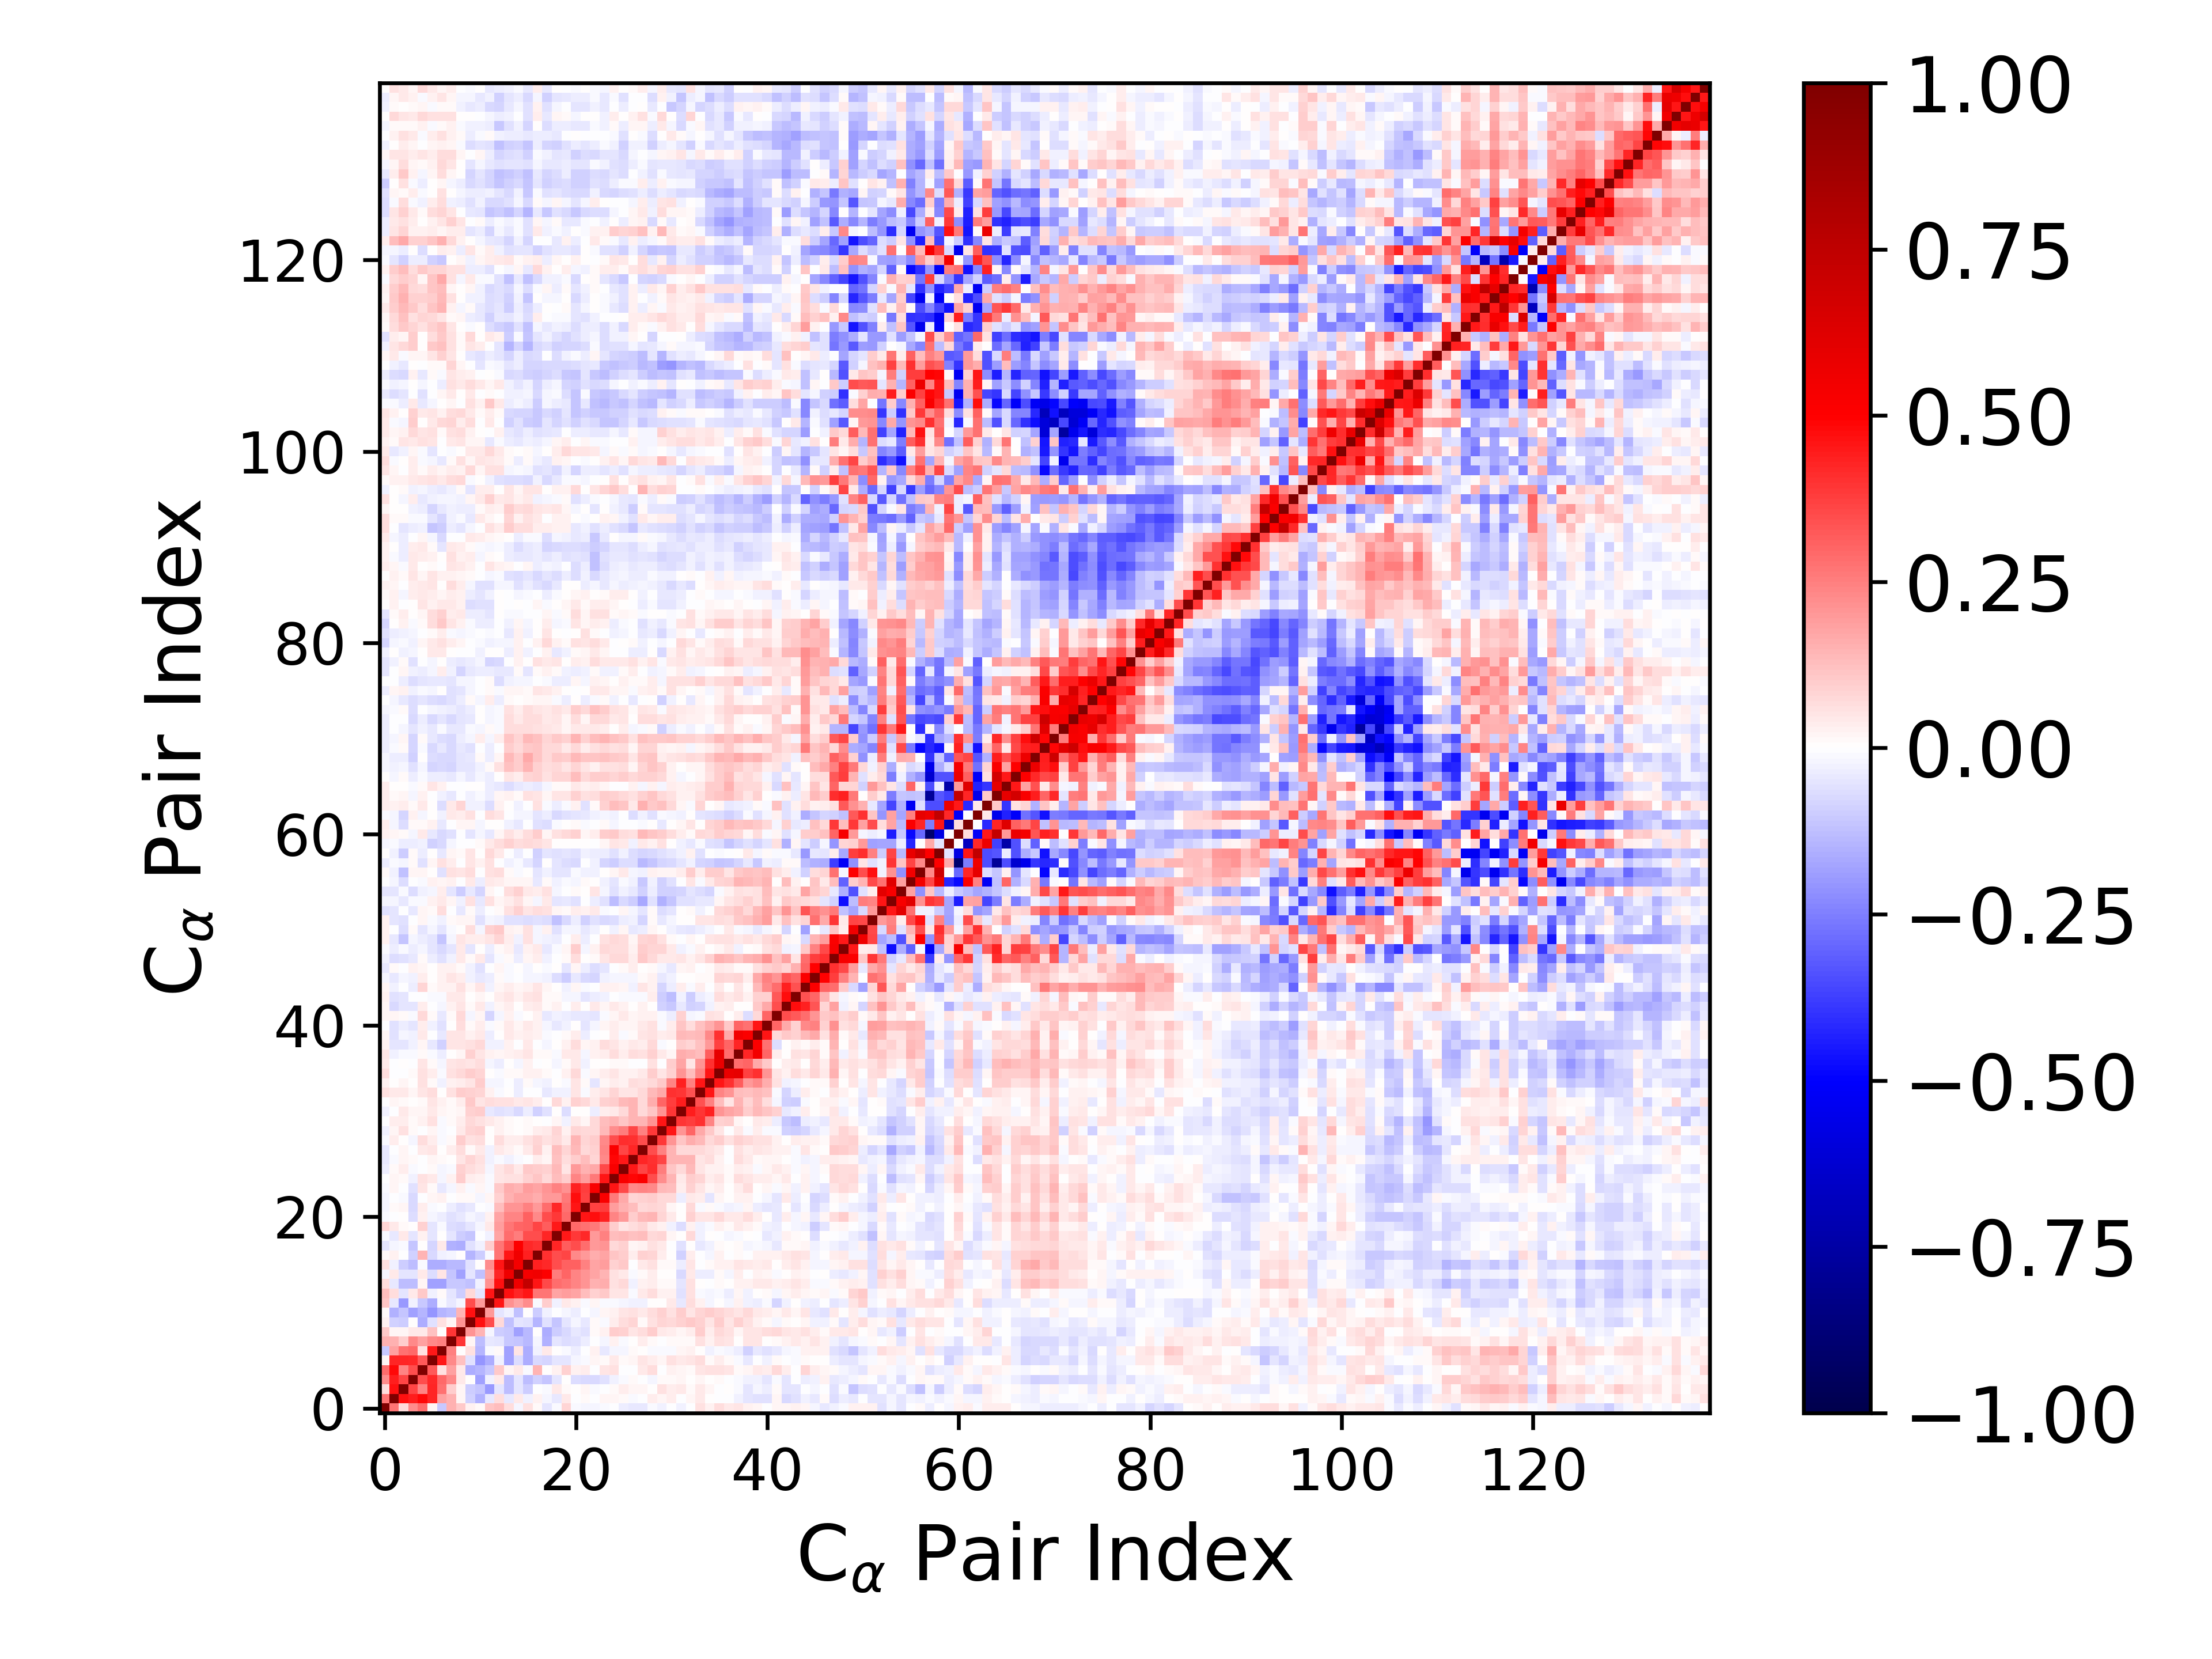

The table this chart was drawn from, first rows:
1.000000000000000000e+00, 2.708076700330218634e-01, 6.662631347464798015e-02, 2.197482554832021207e-01, 2.816947054912175563e-01, 2.149274020175400562e-02, -1.084175645659261333e-01, 1.494498454483492722e-01, 1.019337458784115857e-01, 2.825550597200371730e-02, 8.510220280741265936e-03, 1.118632376447284416e-01, 1.272250116143489040e-01, 6.390715337234079141e-02, -1.574671157118572376e-02, 5.723453475195598023e-02, 1.118771897421010596e-02, -5.286107905608781327e-02, -1.029108761096315591e-02, 8.449253193656948435e-02, -1.378630072423488173e-02, -1.619279768820448828e-02, -2.102400772750132041e-02, -1.546899602046871054e-02
2.708076700330218634e-01, 1.000000000000000000e+00, 4.624189632738158195e-01, 4.448497736648972523e-01, 4.769905462384076422e-01, 4.265290379984055247e-01, 1.802157995933469092e-01, 1.528682205717322995e-01, 2.212545214761605164e-02, -8.696664877566066820e-02, -1.515673693679345790e-01, -4.528860250088892481e-02, 6.838890106940077873e-02, -3.973968945759037696e-02, 3.963908528344010224e-02, -2.621299974269612060e-02, 2.371114071374380572e-02, -1.565737890182039918e-02, -4.356743424616572186e-02, 4.476841301220865765e-02, -6.763406222639455935e-03, 9.131704750146844851e-03, -3.784212751696300163e-03, 2.225247034032433804e-02
6.662631347464798015e-02, 4.624189632738158195e-01, 1.000000000000000000e+00, 3.616391121404751718e-01, 2.347372087834513898e-01, 4.286069352914642638e-01, 2.768411412663642768e-01, 9.690526166786488094e-02, 1.982521533033039865e-02, -9.467028341444973238e-02, -1.130085208125549689e-01, -2.031147835906899624e-01, -5.446153594709309681e-02, -1.271913947986640925e-01, -5.044667363319456366e-02, -1.005338362787779327e-01, -7.025866786121969139e-03, -8.254578597892197819e-03, 4.165383254620940584e-02, 1.408185883747167105e-02, 9.265006801921626001e-04, 2.320624186213194121e-02, -1.191811769553192783e-02, -1.300988408818753474e-03
2.197482554832021207e-01, 4.448497736648972523e-01, 3.616391121404751718e-01, 1.000000000000000000e+00, 3.440543516925296808e-01, 4.143551181528795091e-01, 2.899692759317203383e-01, 2.293072929153798789e-01, 3.937056779675739832e-02, 1.238208522472263994e-03, -1.826389538111053701e-01, -2.475464196766807498e-02, 4.645456354189438780e-02, -1.294464095215769328e-01, -4.985060135848106561e-02, -1.283122514851049445e-01, -8.830220729729577889e-02, -1.134604401059985668e-01, -4.882355472716270323e-02, 2.842969119133928295e-03, -6.882047653938527798e-02, -7.178910259512946701e-02, -7.323307577966695070e-02, -5.818440417680205423e-02
2.816947054912175563e-01, 4.769905462384076422e-01, 2.347372087834513898e-01, 3.440543516925296808e-01, 1.000000000000000000e+00, 3.221577093973289618e-01, 5.912957328050036376e-02, 1.821077865392276285e-01, 3.967872572283021038e-02, -1.584849404175618925e-01, -1.440747596978203260e-01, -1.026627428905270839e-01, 1.066836440640322597e-01, 1.758385637643839275e-02, 4.601059762480153026e-02, -1.164858107844557282e-02, 1.424866265853635405e-01, 5.820351616343238249e-03, 3.109259348258444980e-02, 8.775934774239586844e-02, 2.859830036582697646e-02, 3.880212937474315088e-02, -4.150670556692571782e-03, 5.360500482432312835e-02
2.149274020175400562e-02, 4.265290379984055247e-01, 4.286069352914642638e-01, 4.143551181528795091e-01, 3.221577093973289618e-01, 1.000000000000000000e+00, 4.522933018147046180e-01, 2.338914131836903332e-01, 1.228880184031132389e-01, -6.088531520969701905e-02, -2.069014790336718146e-01, -1.599257016563743194e-01, -2.505463370271028209e-02, -1.814062633949025116e-01, -6.534961960896937261e-02, -1.618922848227739575e-01, -7.162864297068319286e-02, -8.150481107214682663e-02, -5.046324004354899029e-02, -4.822363116917414982e-02, -1.579831166964780487e-02, -9.487377138978866573e-03, 1.715163299494349217e-02, 8.937993409757660074e-03
-1.084175645659261333e-01, 1.802157995933469092e-01, 2.768411412663642768e-01, 2.899692759317203383e-01, 5.912957328050036376e-02, 4.522933018147046180e-01, 1.000000000000000000e+00, 2.428308000674895550e-01, 7.796247118271290404e-03, 5.705257258852686891e-02, -1.448030986990420099e-01, -1.242788162481872800e-02, 8.667617929539397567e-03, -1.833568568854325731e-01, 5.367175932166357716e-02, -1.566457860863354756e-01, -2.898991393377904971e-02, 4.501223234803373302e-02, 1.418263664237462245e-03, -8.807802404617601569e-03, -3.392532815388970419e-02, -7.241656124051518151e-03, 2.693971094849176295e-02, -4.004497101866504039e-02
1.494498454483492722e-01, 1.528682205717322995e-01, 9.690526166786488094e-02, 2.293072929153798789e-01, 1.821077865392276285e-01, 2.338914131836903332e-01, 2.428308000674895550e-01, 1.000000000000000000e+00, 3.957494687648717147e-01, 2.297015429055695654e-02, -1.282788317873118922e-01, -4.453953312396517761e-02, -5.080924800080365705e-02, -1.071320812458990135e-01, -1.094962250641678542e-01, -1.365821824289812636e-01, -1.749641458198435487e-02, -1.545896595073170676e-01, -4.902410284587987999e-02, -6.471450013412177737e-02, -5.596374115870376975e-02, -3.641783471705360015e-02, -6.258555760006797794e-03, -2.305269198705247810e-02
1.019337458784115857e-01, 2.212545214761605164e-02, 1.982521533033039865e-02, 3.937056779675739832e-02, 3.967872572283021038e-02, 1.228880184031132389e-01, 7.796247118271290404e-03, 3.957494687648717147e-01, 1.000000000000000000e+00, 2.057428169879221280e-01, 1.452060723873608572e-01, -1.841649269536537945e-02, -9.507486486290800398e-02, -1.029255428472811984e-01, -1.811192525048567203e-01, -1.334918346396439526e-01, 7.545750530599608895e-03, -1.631468320171303443e-01, -9.841839434198143555e-02, -7.656140139765471586e-02, -4.196877562156124675e-02, -5.758431914614103170e-02, 1.410666954831434582e-02, 2.690348322646341633e-02
2.825550597200371730e-02, -8.696664877566066820e-02, -9.467028341444973238e-02, 1.238208522472263994e-03, -1.584849404175618925e-01, -6.088531520969701905e-02, 5.705257258852686891e-02, 2.297015429055695654e-02, 2.057428169879221280e-01, 1.000000000000000000e+00, 4.620518368737760451e-01, 3.474102092950839271e-01, 7.396034985084036506e-02, -1.180286645815048080e-01, -5.088565928633950047e-02, -5.788975252213567069e-02, -1.434602894294054465e-01, -6.028126934767607387e-02, -1.104301877513220037e-01, -5.096244113836098655e-02, -2.111544687887051755e-02, -3.947460295937144092e-02, 9.903461768647767519e-03, -1.109417274370330317e-02
8.510220280741265936e-03, -1.515673693679345790e-01, -1.130085208125549689e-01, -1.826389538111053701e-01, -1.440747596978203260e-01, -2.069014790336718146e-01, -1.448030986990420099e-01, -1.282788317873118922e-01, 1.452060723873608572e-01, 4.620518368737760451e-01, 1.000000000000000000e+00, 1.994031124056363513e-01, -5.206634532910637408e-02, -2.917966044576764117e-02, -1.249913096220814646e-01, 2.116911198082859543e-03, -9.634876068747008637e-02, -2.826576479485011506e-02, -5.421950105171085416e-03, -2.104568783492156980e-02, -3.218290854076309715e-02, -3.163114557703780583e-03, -2.316344609579932406e-02, 1.919375841683333347e-02
1.118632376447284416e-01, -4.528860250088892481e-02, -2.031147835906899624e-01, -2.475464196766807498e-02, -1.026627428905270839e-01, -1.599257016563743194e-01, -1.242788162481872800e-02, -4.453953312396517761e-02, -1.841649269536537945e-02, 3.474102092950839271e-01, 1.994031124056363513e-01, 1.000000000000000000e+00, 4.544806050705396117e-01, 2.161993754011862223e-01, 1.785866388534140259e-01, 2.247808105685196733e-01, -7.981059549725225827e-03, 1.015077025140120881e-01, -2.621564381095886978e-02, 4.075435433856326034e-02, 2.876451722829356794e-02, -9.352279233445014855e-03, 1.786431571788302600e-02, -1.265078206469579317e-02
1.272250116143489040e-01, 6.838890106940077873e-02, -5.446153594709309681e-02, 4.645456354189438780e-02, 1.066836440640322597e-01, -2.505463370271028209e-02, 8.667617929539397567e-03, -5.080924800080365705e-02, -9.507486486290800398e-02, 7.396034985084036506e-02, -5.206634532910637408e-02, 4.544806050705396117e-01, 1.000000000000000000e+00, 4.672468182307488171e-01, 4.248996704074518016e-01, 4.588257168169638800e-01, 2.669696570447597228e-01, 2.699926974348422215e-01, 1.779524720152897976e-01, 1.888255767049153155e-01, 1.781938627377520901e-01, 1.257464400105957891e-01, 9.143955711385381990e-02, 1.092242519584211702e-01
6.390715337234079141e-02, -3.973968945759037696e-02, -1.271913947986640925e-01, -1.294464095215769328e-01, 1.758385637643839275e-02, -1.814062633949025116e-01, -1.833568568854325731e-01, -1.071320812458990135e-01, -1.029255428472811984e-01, -1.180286645815048080e-01, -2.917966044576764117e-02, 2.161993754011862223e-01, 4.672468182307488171e-01, 1.000000000000000000e+00, 5.550322546360236808e-01, 7.301378545530268216e-01, 4.585035699036971724e-01, 3.576605962239062797e-01, 2.884256724173048791e-01, 2.716144389136586068e-01, 2.405824038750667970e-01, 2.046466150669286888e-01, 1.550474876282617320e-01, 1.569977770839412756e-01
-1.574671157118572376e-02, 3.963908528344010224e-02, -5.044667363319456366e-02, -4.985060135848106561e-02, 4.601059762480153026e-02, -6.534961960896937261e-02, 5.367175932166357716e-02, -1.094962250641678542e-01, -1.811192525048567203e-01, -5.088565928633950047e-02, -1.249913096220814646e-01, 1.785866388534140259e-01, 4.248996704074518016e-01, 5.550322546360236808e-01, 1.000000000000000000e+00, 5.380841649957408546e-01, 5.521312503519200110e-01, 5.023220387213837013e-01, 2.548844703045856086e-01, 2.973988057710834076e-01, 2.381081772501740246e-01, 2.049793211896929757e-01, 1.765309960412219104e-01, 1.434602384454993773e-01
5.723453475195598023e-02, -2.621299974269612060e-02, -1.005338362787779327e-01, -1.283122514851049445e-01, -1.164858107844557282e-02, -1.618922848227739575e-01, -1.566457860863354756e-01, -1.365821824289812636e-01, -1.334918346396439526e-01, -5.788975252213567069e-02, 2.116911198082859543e-03, 2.247808105685196733e-01, 4.588257168169638800e-01, 7.301378545530268216e-01, 5.380841649957408546e-01, 1.000000000000000000e+00, 4.366123549165107365e-01, 4.177916972510292148e-01, 3.495281019056091787e-01, 3.067511786508808624e-01, 3.092798389098804224e-01, 2.491742972372456011e-01, 1.730825846203887242e-01, 1.939806318908050831e-01
1.118771897421010596e-02, 2.371114071374380572e-02, -7.025866786121969139e-03, -8.830220729729577889e-02, 1.424866265853635405e-01, -7.162864297068319286e-02, -2.898991393377904971e-02, -1.749641458198435487e-02, 7.545750530599608895e-03, -1.434602894294054465e-01, -9.634876068747008637e-02, -7.981059549725225827e-03, 2.669696570447597228e-01, 4.585035699036971724e-01, 5.521312503519200110e-01, 4.366123549165107365e-01, 1.000000000000000000e+00, 4.038329721622924695e-01, 3.481184212354751506e-01, 3.662114064764448451e-01, 2.277539640860627435e-01, 1.967938685755861727e-01, 1.636142656120822547e-01, 1.760184484064158117e-01
-5.286107905608781327e-02, -1.565737890182039918e-02, -8.254578597892197819e-03, -1.134604401059985668e-01, 5.820351616343238249e-03, -8.150481107214682663e-02, 4.501223234803373302e-02, -1.545896595073170676e-01, -1.631468320171303443e-01, -6.028126934767607387e-02, -2.826576479485011506e-02, 1.015077025140120881e-01, 2.699926974348422215e-01, 3.576605962239062797e-01, 5.023220387213837013e-01, 4.177916972510292148e-01, 4.038329721622924695e-01, 1.000000000000000000e+00, 4.222053638190632063e-01, 3.133398525077992214e-01, 3.493379512283643629e-01, 2.855604067159726589e-01, 2.024585716974160732e-01, 2.105394141993506552e-01
-1.029108761096315591e-02, -4.356743424616572186e-02, 4.165383254620940584e-02, -4.882355472716270323e-02, 3.109259348258444980e-02, -5.046324004354899029e-02, 1.418263664237462245e-03, -4.902410284587987999e-02, -9.841839434198143555e-02, -1.104301877513220037e-01, -5.421950105171085416e-03, -2.621564381095886978e-02, 1.779524720152897976e-01, 2.884256724173048791e-01, 2.548844703045856086e-01, 3.495281019056091787e-01, 3.481184212354751506e-01, 4.222053638190632063e-01, 1.000000000000000000e+00, 4.498489533006131413e-01, 3.836738606689041320e-01, 4.189835618008479479e-01, 1.973134746521710281e-01, 2.450108866808954344e-01
8.449253193656948435e-02, 4.476841301220865765e-02, 1.408185883747167105e-02, 2.842969119133928295e-03, 8.775934774239586844e-02, -4.822363116917414982e-02, -8.807802404617601569e-03, -6.471450013412177737e-02, -7.656140139765471586e-02, -5.096244113836098655e-02, -2.104568783492156980e-02, 4.075435433856326034e-02, 1.888255767049153155e-01, 2.716144389136586068e-01, 2.973988057710834076e-01, 3.067511786508808624e-01, 3.662114064764448451e-01, 3.133398525077992214e-01, 4.498489533006131413e-01, 1.000000000000000000e+00, 2.903211135925285458e-01, 2.735460834701691768e-01, 2.629341988433776534e-01, 2.162523801077709529e-01
-1.378630072423488173e-02, -6.763406222639455935e-03, 9.265006801921626001e-04, -6.882047653938527798e-02, 2.859830036582697646e-02, -1.579831166964780487e-02, -3.392532815388970419e-02, -5.596374115870376975e-02, -4.196877562156124675e-02, -2.111544687887051755e-02, -3.218290854076309715e-02, 2.876451722829356794e-02, 1.781938627377520901e-01, 2.405824038750667970e-01, 2.381081772501740246e-01, 3.092798389098804224e-01, 2.277539640860627435e-01, 3.493379512283643629e-01, 3.836738606689041320e-01, 2.903211135925285458e-01, 1.000000000000000000e+00, 4.592624064108683513e-01, 4.755714610795060415e-01, 4.329190602044726832e-01
-1.619279768820448828e-02, 9.131704750146844851e-03, 2.320624186213194121e-02, -7.178910259512946701e-02, 3.880212937474315088e-02, -9.487377138978866573e-03, -7.241656124051518151e-03, -3.641783471705360015e-02, -5.758431914614103170e-02, -3.947460295937144092e-02, -3.163114557703780583e-03, -9.352279233445014855e-03, 1.257464400105957891e-01, 2.046466150669286888e-01, 2.049793211896929757e-01, 2.491742972372456011e-01, 1.967938685755861727e-01, 2.855604067159726589e-01, 4.189835618008479479e-01, 2.735460834701691768e-01, 4.592624064108683513e-01, 1.000000000000000000e+00, 3.733951298295882792e-01, 3.808515431907846249e-01
-2.102400772750132041e-02, -3.784212751696300163e-03, -1.191811769553192783e-02, -7.323307577966695070e-02, -4.150670556692571782e-03, 1.715163299494349217e-02, 2.693971094849176295e-02, -6.258555760006797794e-03, 1.410666954831434582e-02, 9.903461768647767519e-03, -2.316344609579932406e-02, 1.786431571788302600e-02, 9.143955711385381990e-02, 1.550474876282617320e-01, 1.765309960412219104e-01, 1.730825846203887242e-01, 1.636142656120822547e-01, 2.024585716974160732e-01, 1.973134746521710281e-01, 2.629341988433776534e-01, 4.755714610795060415e-01, 3.733951298295882792e-01, 1.000000000000000000e+00, 5.232863643046072877e-01
-1.546899602046871054e-02, 2.225247034032433804e-02, -1.300988408818753474e-03, -5.818440417680205423e-02, 5.360500482432312835e-02, 8.937993409757660074e-03, -4.004497101866504039e-02, -2.305269198705247810e-02, 2.690348322646341633e-02, -1.109417274370330317e-02, 1.919375841683333347e-02, -1.265078206469579317e-02, 1.092242519584211702e-01, 1.569977770839412756e-01, 1.434602384454993773e-01, 1.939806318908050831e-01, 1.760184484064158117e-01, 2.105394141993506552e-01, 2.450108866808954344e-01, 2.162523801077709529e-01, 4.329190602044726832e-01, 3.808515431907846249e-01, 5.232863643046072877e-01, 1.000000000000000000e+00
-4.218135214717265262e-03, 2.265238396148961872e-02, 1.123046445224590989e-02, -2.371879416381231231e-02, 5.536707307647068671e-02, 4.389204402597378374e-02, -1.927103909005066507e-02, 2.826195623887281169e-02, 9.405517250414850705e-02, 3.524506917103215065e-02, 2.767178562844959527e-02, -8.735732747916865118e-03, 5.293709523086222862e-02, 5.787336791632483046e-02, 5.792567877263548465e-02, 9.186228822089420598e-02, 1.126251083016109322e-01, 7.358904357549050923e-02, 1.296770019841603228e-01, 9.643414815776218951e-02, 2.416054841347246296e-01, 1.934069578434609860e-01, 2.649392947028960665e-01, 4.557906777682115274e-01
-3.612423835306285275e-02, 1.349224862108255873e-02, 3.420190973288764896e-02, -1.322187345780307874e-02, -4.707461952818098425e-04, 8.965070484254374777e-03, -1.658076374996694802e-02, -1.412280069283739989e-02, 9.144419804319364742e-02, 6.543663813086333936e-02, 5.235662160499332529e-02, -1.610678207588564503e-02, 5.067533100758347953e-02, 7.294883841526175750e-02, 4.418562200870326112e-02, 1.028746184503630673e-01, 9.492962209597598233e-02, 8.792486684631201088e-02, 1.367521735970883834e-01, 4.801251012904717702e-02, 2.007052261762642953e-01, 1.491817689470072428e-01, 1.659576859444948371e-01, 3.523256709705867573e-01
-4.011272714024643332e-02, -1.537868432669848781e-02, 1.675573577928542862e-02, 1.078692649040278312e-02, -7.024302964009501195e-03, 1.908012765386027376e-02, 8.921698921062391763e-03, 3.845970702066063476e-03, 5.279651156206076335e-02, 8.026674499179797806e-02, 6.209398044255668575e-02, -2.516706154244048935e-02, -1.404266284133822394e-02, -2.551860518345362011e-02, -1.139321201405605645e-02, -5.953776903097859549e-03, 3.688365641042706811e-02, 2.069153245275400302e-02, 1.210115387845137197e-01, 6.333150639977222496e-02, 9.715956881457792071e-02, 1.252635139985505408e-01, 7.895383719619773755e-02, 2.305467613161315821e-01
-4.530366546258392940e-02, -1.631475150471436812e-03, 2.251092144333539588e-02, -5.464118920284539126e-03, 4.509248874379377658e-02, 5.090739159979661838e-02, 6.441920699492488522e-03, 3.706479838700395962e-02, 6.908713704029376124e-02, 1.282648483530476891e-02, 3.963989840356765132e-02, -2.961312700694304634e-02, 4.355510780998806536e-02, 2.956454811721989304e-02, 8.657200548701273965e-03, 4.669721733907117311e-02, 8.886254169062977881e-02, 2.973043908378558350e-02, 1.257094950061202199e-01, 7.855046903546188120e-02, 1.334584256635214516e-01, 7.263199895338799672e-02, 9.278191551014003391e-02, 2.417040023817083327e-01
-1.122117106330030797e-02, 3.233780338994130671e-02, 5.753263107646887711e-03, -1.917949791754270175e-02, 6.674917741330863019e-02, 3.545253303021082825e-02, -1.045447444925615491e-02, 1.076329999311788181e-02, 9.659066605079411061e-02, 5.925955056730621007e-02, 6.688371733838838207e-02, 7.405588956336171119e-03, 6.499305685232512064e-02, 3.546526882335049313e-02, 3.436295352418379523e-02, 5.902740100031771825e-02, 7.853267862119363285e-02, 5.574723854682084312e-02, 7.647308408861691609e-02, 4.257876749827926161e-02, 1.444398698324405039e-01, 8.428208277828956596e-02, 9.612266684023622332e-02, 2.332191382445964467e-01
-2.761130639537811432e-02, 1.864043891163140454e-02, 5.583998892716011270e-02, 1.196487996197452899e-02, -5.979443789728033270e-04, 1.800009800876395741e-02, -1.495698529327569096e-02, -7.346072768975161690e-03, 4.003876882191007708e-02, 8.331993485417901746e-02, 8.897739494178991126e-02, 3.433887986929601028e-03, 2.732876612324057833e-02, 8.197415766901351014e-03, 4.301406457559041677e-03, 9.465817747003089228e-03, 3.468049553498464554e-02, 4.325841311075617063e-02, 8.086162049034562038e-02, 2.472190695666512048e-02, 8.518536739861845564e-02, 7.235437472717333451e-02, 7.031459606180655297e-02, 1.335525080793416308e-01
-1.661074068878918425e-03, 3.192895281048938050e-02, 3.858688371555647756e-02, 1.434099468127313960e-02, 3.081089938981789941e-02, 5.833668026040805810e-02, -1.253965381460082733e-02, 1.179515260390513048e-02, 3.701388707992305654e-02, 7.394317947249579026e-02, 6.242426572124379347e-02, 4.199750059680116415e-02, 2.807715973929822417e-02, 1.101394740994565864e-02, 3.124838960482159960e-03, 7.954132306661998789e-03, 5.528275059681715328e-04, -1.250531778666302916e-03, 1.740742551857740739e-02, -2.480126826470818030e-02, 4.576592328693086797e-02, 1.920516515064987079e-02, 7.358044847233409513e-02, 1.317608943946254330e-01
-2.361953300545091214e-02, -2.237461581349888852e-03, 4.581036611450420293e-02, 1.881316899741751134e-02, 1.622231438483746555e-02, 4.545838359847876459e-02, 1.848827448967763423e-02, 1.516166792190512189e-02, 2.128609025320482920e-02, 9.319339817280354599e-02, 9.899650979468180290e-02, -4.365179835305061512e-02, -5.829911234262855069e-02, -5.253340546197439453e-02, -7.734764308747639483e-02, -3.618508259723539344e-02, -9.286035817209413457e-02, -6.125331930225847571e-02, 6.057406305795754592e-03, -6.412166266792689029e-02, 2.278819606867230584e-03, 3.391404336406691339e-03, -3.769130782756259512e-02, 3.490451488048215006e-02
-3.992976385354283717e-03, 2.297489075032718014e-02, 1.466512643331197366e-02, 3.386007710430800899e-03, 9.474670135862790776e-03, 4.732593575336542513e-02, 2.598938332197181858e-02, 1.035345596498381607e-02, 3.843326672256736770e-02, 1.067189725565683978e-01, 4.694473941018272034e-02, 7.028437289491759610e-02, 6.227499735966648270e-02, 5.823927721797550472e-02, 4.233579400949551846e-02, 5.412103244997826246e-02, 3.359783130742428209e-02, 5.892705504040506199e-03, 7.658828028909578367e-02, 2.609445024517809131e-02, 8.754862431398706402e-02, 7.379477657932287382e-02, 4.238907824897977100e-02, 8.878343119653252236e-02
5.524857434534442141e-02, 4.458125071957576291e-02, 3.909148046972844848e-02, 1.935382362472932993e-02, 4.776371637688600624e-02, 7.021459814596442417e-02, 9.147712907196755335e-04, 5.642511805603458996e-02, 9.410134432294829654e-02, 9.365242067867254883e-02, 7.949746749209948837e-02, 3.075529139494797767e-02, -1.165937697103274634e-02, 2.876692141713487871e-03, -3.590594522893689883e-02, -1.663370970538991791e-03, -6.919276867500446723e-03, -4.412463927254849788e-02, -2.832610069215896198e-02, -2.406380178790644767e-02, 5.310973706995060495e-02, -9.699147195649980568e-03, 3.203043070388022356e-02, 5.130166217292771863e-02
2.727807897647140795e-02, 7.294694921219525147e-03, 2.342751294239479518e-02, 1.046518390977035874e-03, 5.817314059253730213e-02, 1.083984282166270720e-02, -2.572892389214667327e-02, 2.886958638499534380e-02, 3.203009871447850404e-02, 4.963174685237261435e-02, 1.003601557963944430e-01, -2.255461185140958738e-02, -2.333042582896937070e-02, -1.931860592519394531e-03, -3.556428315359594361e-02, 9.610547406969816020e-03, -2.093781233021756866e-02, -2.510847094726961423e-02, 9.363218284523706653e-04, -1.104435348507860556e-02, 4.815493734968850220e-02, 1.515384837753379690e-02, -5.416078034397892732e-02, 1.651765801191389452e-02
6.343314850509348957e-02, -6.729502839676305970e-03, -6.546807092839907393e-04, 1.528075034003605233e-02, 6.171169175714383975e-02, 3.177320247494709593e-02, -1.502606849922871746e-02, 6.090673844474282089e-02, 7.298779008285927183e-02, 1.001444575868495890e-01, 8.356597309409788399e-02, 1.119790795770549130e-03, -1.142276780516535313e-02, 9.187598806882565916e-03, 1.071230365047225359e-02, 2.782279728588049270e-02, 2.727273930264619353e-02, 1.477945656083093362e-02, -2.024196136577771903e-03, 2.548757615521290293e-02, 7.456007767621010418e-02, -1.430713730031922884e-02, 2.302683174148976997e-02, 3.217981733229193647e-02
4.535458169764826353e-02, -2.918092691317051733e-04, 5.269430662220000484e-03, -2.249942119722650631e-03, 5.265156640969947260e-02, 1.554616207671772297e-02, -1.767304418796529844e-02, 4.863643382407358690e-02, 6.241651589873478678e-02, 4.741998064506570965e-02, 6.901348274514333692e-02, -2.215803089050218458e-02, -3.313290266105858861e-02, 1.557992606612760471e-03, -1.771583971139811808e-02, 2.539114854518849038e-02, -3.869635835116218975e-03, 1.623821205526811183e-03, -1.749537752491010789e-02, 1.296051899284453128e-02, 4.388270922346664688e-02, -2.811126563790173477e-02, 7.039522385289351085e-03, 3.409910197285460909e-03
5.234130085654412068e-02, -2.798256146552689089e-02, -8.976293203352048514e-03, -1.298156823217451288e-02, 8.740306343132943703e-03, -8.532325969519957698e-03, -3.737899385799715174e-02, 3.161922331053892803e-03, 1.886402833919859426e-02, 8.651069537677333332e-02, 5.394246405782841813e-02, 2.370220682687018340e-02, 2.088246926875588980e-02, 2.613945246548461665e-02, 3.708509504455676647e-02, 5.393017472127410727e-02, 1.247510825795094570e-02, 9.742838442902681736e-03, -9.983706072928210523e-03, 4.511153366344197030e-02, 4.253187398413255105e-02, -1.906222953683110038e-02, 2.958774943173221941e-02, 3.377229575708660253e-02
2.470430644008719465e-02, -5.353859497120200955e-02, -4.949778525155834608e-02, -3.041440063066769978e-02, 1.657525963231700622e-02, -4.301662790635139150e-02, -8.917160272521541808e-02, 4.967335339514641207e-02, 4.969837868923279028e-02, 6.149734133474057951e-02, 7.237276798241412679e-02, -2.478148088758410847e-02, -2.579431435316292126e-02, 2.532968667907825600e-02, -4.255375992698830732e-03, 4.340262040683426359e-02, -7.631753410412235247e-03, -1.994288296590203055e-02, 1.056316193817127808e-04, 3.073910634505690187e-02, 6.399318789428534715e-02, 1.974060699376109160e-02, 2.628704551892018654e-02, 6.546377758726505680e-02
1.596092253899870222e-02, -5.965477608648861452e-02, -1.826509445654381919e-02, -2.632709001458816492e-02, 4.299227445708823231e-02, -4.368397216714927679e-03, -4.511882005801303580e-02, 5.282306049505936657e-02, 4.977435448248717503e-02, 2.878351350761816294e-02, 4.184818987530193601e-02, -3.305558437496775720e-02, 4.701126724165768066e-03, 4.254737355360119211e-02, 2.770182867240469568e-02, 3.845603768271366185e-02, 2.787737319494869304e-02, -1.309466171003744600e-02, -7.097253449173604976e-03, 1.415028878645958367e-02, 3.288036905314863090e-02, -3.686567162627699817e-02, -9.889146808939183134e-04, 3.403182103842775780e-03
-2.515728993592786667e-03, -5.548065701702799973e-02, -3.601761741543440393e-02, -4.849598364526713778e-02, 3.191518874880634737e-02, -2.430061526409512535e-02, -5.876168595354742952e-02, 3.887175369097621916e-03, 6.645242778487887858e-02, 1.275737729231022147e-02, 3.525746095731551594e-02, -1.182272244604031484e-02, 1.268053792958990372e-02, 4.537209509879323865e-02, 1.611101573471321324e-02, 4.027945704750832828e-02, 2.593462415200760776e-02, -1.592246725786288994e-02, -4.658492387187016665e-02, -2.664302067103441543e-02, 3.367423496325760036e-03, -4.943198869916996807e-02, -1.810136850129771130e-02, 1.642224369979585971e-02
1.766532387709757179e-02, 1.576183848189493739e-02, 1.354756954561576500e-02, -1.021678125523042997e-02, 7.126692400940255745e-02, 1.050991523742384436e-02, -4.091183403947651342e-02, 1.082620790378258091e-02, 7.281237242319049674e-02, -1.767127974279027874e-02, 1.794068145875901341e-02, -8.377469574223489479e-02, -1.947875375568552947e-02, 3.122843328625993578e-02, -1.397719735124045015e-02, 8.131887266718960039e-04, 3.010440640734060244e-02, -4.428750343974676568e-02, -2.653786053967500946e-02, -3.255434800475162649e-02, -4.096482966719141444e-02, -4.132005689714952912e-02, -4.929505572985910800e-02, -1.198887217659413106e-02
1.780544281765549658e-02, -7.195315965667917202e-02, -5.411907783853731752e-02, -5.414823551918299810e-02, 3.842581811449564955e-02, -3.521769593052992246e-03, -1.872735447620480984e-02, 2.596057239101021152e-02, 4.904076922742896943e-02, 1.519637894190297052e-02, 4.087174766464263947e-02, -2.858306208202408480e-02, 2.109780838253495425e-02, 3.515654977047293767e-02, 4.521098185427025601e-03, 3.556525521457338385e-02, 4.055137229911739277e-02, 9.711324198702697003e-03, 2.344707061216125960e-02, -4.580668443809838251e-03, 3.468982485657307047e-02, 2.975897036272464984e-03, 3.946458177490182184e-02, 2.310904586316964160e-02
2.722158477886839345e-02, -5.635103966560768562e-02, -5.155957985592143217e-02, -4.435537788521426786e-03, -1.791739025557147636e-03, -1.450779167898932909e-02, -9.209420264528969322e-03, 4.130269144600842712e-02, 4.380113877168615583e-02, 3.468075723411415557e-03, 1.696181613018800036e-02, 1.782613398193497764e-04, 3.284853341811676264e-02, 5.074159276021756454e-02, 2.831308852546910587e-02, 4.814232208796864060e-02, 5.845460516784205945e-02, 1.102049837457812730e-02, 1.385315248130744928e-02, -2.143466376183956329e-02, -1.597395141129378041e-02, -5.217678968455973648e-02, -3.494292225474278368e-02, -2.707045758956200601e-02
1.657373904490147543e-02, -2.568156821783469657e-02, -4.021328907094459670e-03, -3.381723571024101982e-02, 8.239468946789485493e-02, 1.193907269358347734e-02, 2.577843504581568343e-02, 2.807345753177989053e-02, 6.121011955169427393e-02, 2.315153444033100569e-02, 4.797547351453450987e-02, -2.836804610461737819e-02, 1.684851483885772480e-02, 3.884695260187982779e-02, 1.899986313926701684e-02, 2.366280813549778705e-02, 4.700654122063582102e-02, 2.257789697690607694e-02, 3.475159616743911817e-03, -2.769397016983207033e-02, 1.853434709931777585e-02, -1.301278458168130849e-02, -4.155080324499990478e-03, 2.805331786062354935e-02
-1.996097865113949377e-02, -4.019163455344515468e-02, -1.695111187057644908e-02, -2.457360690916145229e-02, 3.798578642575833192e-02, 5.924064161135308808e-03, 2.818438648692087045e-02, 4.916056219945862810e-02, 3.690680996887816395e-02, -2.361880821943618605e-02, -4.151991416269414092e-02, -3.809036127880732758e-02, 1.026124317213772744e-02, -1.482133623715124748e-02, -2.540163271573463166e-03, -2.228195817140339943e-02, -1.709935686332294050e-02, -2.984320477409220518e-02, -6.988205586439917572e-02, -9.967234838251221030e-02, -4.403902835729035792e-02, -7.278692476096010333e-02, -8.254211917943514443e-02, -3.075552736806855259e-02
-4.209525043550450124e-02, 1.224712126955186837e-02, -1.109828294632898360e-03, 2.423471520450620406e-02, 2.290057232045623545e-02, 1.151554213312253657e-03, 2.535535689716835253e-02, 2.658543163194721295e-02, 1.435424461157558916e-02, -2.763692184702372726e-02, -6.061508143078553346e-02, -1.938083844741344316e-03, 1.987132965106803636e-02, -9.487048749580411292e-03, 2.411098296684140337e-03, -1.825545182416359394e-02, 4.730719287068960383e-04, -1.089489161281347041e-02, 5.521920756453540038e-03, -4.867687032936635072e-02, 1.669978434862135278e-02, -3.807497557107279718e-02, -6.546891978761977537e-02, -5.172094837073030332e-02
-3.102920577305557162e-02, -6.353093141307415703e-02, -5.860537513992175596e-02, -3.919779023664585887e-02, 9.716958474141584867e-03, -3.443754042788160774e-02, -5.757869680371907606e-02, -2.458079334801262228e-02, 4.498511734575032228e-02, 1.455645530039069609e-02, 4.054269822902563380e-02, -5.341095698678827164e-02, -1.001075768047647585e-02, 1.352546090507663126e-02, -3.596674231166485658e-02, 1.931198867324873322e-02, 3.248933845314868479e-02, -3.106528388877080604e-02, -6.237021221054806115e-03, 7.830734895384047073e-03, 6.742617482927905359e-02, 1.136980872992967954e-03, 1.205523884676213547e-02, 4.701492299777669526e-02
-1.213458739864262288e-02, -3.202413152720376410e-02, -9.544854927442635029e-03, -3.841241538744769035e-02, -1.812644603555960479e-02, -5.467033732608227170e-02, -7.468533393736692672e-02, -5.059813255787194708e-02, 4.052770384548064209e-02, -5.018447673973185780e-02, 2.360890232470411448e-03, -3.477295030312503588e-02, 1.003226526874292403e-02, 2.695648827839652178e-02, -4.087721238076535979e-02, 2.903222834265550834e-02, 4.106150190882918577e-02, -4.539070466645085677e-02, -1.158095900536953472e-02, 1.572834557578011924e-02, 9.473772304730826432e-02, -2.142536434799108963e-02, 2.906052798724697780e-02, 7.725855728673486356e-02
2.563819773266927046e-02, -4.439907282148430889e-02, -1.140374494740447053e-01, -1.798291183210486144e-02, -3.171084443711270212e-02, -5.135107467995821129e-02, -1.146712725582075959e-01, -2.112586645321526055e-02, 4.848103646436907610e-02, 3.487286036412420159e-02, 3.309621727128107121e-02, 4.826357484408533988e-02, 8.224051445237132163e-02, 3.603484217095803688e-02, -2.706631086908849529e-02, 5.704981231047001611e-02, -1.672928240502868924e-02, -3.070711891102882382e-02, -3.313564014649353351e-02, -4.298679562976221759e-03, 3.535192860403271048e-02, -3.249956104268867524e-02, -1.927860007516482002e-03, 5.751284513650770092e-02
2.590398083777730939e-02, -6.799583631030860047e-03, -7.028013334025351444e-02, 1.249097373531778132e-02, -4.844865438306512895e-02, -1.583516769294319657e-02, -5.210609848037248137e-02, -9.826365775495492574e-03, 2.962401199030025457e-03, 6.601573733649740428e-02, -2.183511973672150677e-02, 8.652981956293764876e-02, 1.048022839767721731e-01, 2.815097973705287665e-02, 1.870882048075032944e-02, 5.545472834724783640e-02, -1.806575092577854952e-02, 2.802453447772796855e-02, -6.231937354167067095e-02, -1.883149058516829163e-02, -2.077808745532455301e-02, -4.335076868441670173e-02, -2.835911398900606631e-02, 5.708010985950503005e-03
2.726683158176336497e-02, -5.308834172324383704e-02, -5.725596091590615805e-02, -4.767699005557341288e-03, 1.854090037398160168e-02, -1.108794206649280079e-02, -2.535093350867672832e-02, 8.601020994126681168e-03, 2.067461311450850478e-02, 1.641717101190185574e-02, -5.554117808737417394e-02, -1.986575539929278517e-02, -2.949440485925794095e-02, -6.026112369108539701e-02, -6.243799194495523730e-02, -6.514224916561822676e-02, -5.776237987154343723e-02, -6.273261703615555518e-02, -1.181874981037622369e-01, -7.355873286082377505e-02, -3.794253840104302306e-02, -8.602043121206628951e-02, -6.055604899351737375e-02, -7.364408144036709014e-02
-5.935980193924612208e-02, -4.697087509598462524e-02, -1.012560804819796116e-03, -4.369589355974454192e-02, 1.625835107293333373e-02, 1.211676906264318003e-02, 6.521584103502416074e-02, -4.545665849962258510e-03, -4.444079518758671521e-02, 8.501527758022188463e-03, -3.170761040059105751e-02, -3.871711930183170843e-03, 1.415362721516117209e-02, 6.232816484395935913e-02, 8.742746350749884543e-02, 4.688786673281527401e-02, 6.294024125037737949e-02, 5.821499387611778209e-02, 2.228917850306683796e-02, 1.330335903015848059e-02, 3.213751574200236077e-02, 2.564365212639841546e-02, 3.913348704031797964e-02, -1.204231781641176141e-02
-1.996231234678680008e-02, -1.996312021952319563e-02, -4.494037953273436609e-02, -9.349923771207645923e-03, -1.220847487858516857e-02, 2.517604450772436414e-02, 4.276112302258171238e-02, 1.592997105770140726e-02, -2.349711068124508972e-02, 5.749143639502974495e-02, -4.056201608072865922e-02, 5.481207114511991996e-02, 2.166196388799053116e-02, 3.189933941310386240e-02, 6.247234200100217072e-02, 1.967457155727172016e-02, -2.047644595274870222e-02, 4.671776937101351085e-02, -5.186328795941739372e-02, -4.011399086863866315e-02, -5.714858799817239959e-02, -6.659785620120733073e-03, -3.162460443164081397e-02, -5.875483837324942116e-02
-5.194288094891474916e-02, -5.302090038337986533e-02, -9.809105097921540922e-03, -6.716065501870202570e-02, -2.786727475240042412e-02, -1.701641995246360936e-02, 3.461409778327246417e-02, -5.051158406221033237e-02, -9.434792441300754451e-02, -4.579786631770389749e-02, -7.860670018050289198e-02, 1.709226022022856256e-02, -6.385572614213770072e-03, 6.608406456779221394e-02, 8.647439378734834980e-02, 4.186064551035568321e-02, 3.885018074876257083e-02, 6.182590362443975834e-02, -1.854910522678638110e-02, -2.800674075128318456e-03, 1.035248686324288792e-02, 7.032140989035412688e-03, 5.207103041699528284e-02, -2.032995334036235766e-02
-5.565275033156833785e-03, -2.248748772538977994e-02, -6.368192027819380430e-02, -6.619344138776372434e-03, -1.526414040704473021e-02, 3.006526126754561698e-02, 1.754673150784094582e-02, 2.423941709323819763e-02, -2.616511546981240433e-03, 4.220757959869286119e-02, -3.467068328672777422e-02, 4.004753348577787253e-02, 3.735048006311367241e-02, 1.572826392728119207e-02, 1.653269673365618739e-02, 1.727869386089512724e-02, -4.638990583233205262e-02, 9.062899644579484534e-03, -2.841317294710623068e-02, -1.508866390169419369e-02, -2.263156461048319509e-02, 1.475247441481877288e-02, 1.761068416603393620e-04, -2.356323580273305199e-02
1.339463667778043737e-02, -3.018094849419062156e-02, -1.174575419761980793e-01, 1.751902947577744021e-02, 2.103579557661602525e-02, 6.959784522181013816e-04, -5.985838692980052778e-02, 5.539697069393881290e-02, 4.846729654652755237e-02, 6.323760563822777847e-02, -5.845120835777367976e-03, 6.114930535232116632e-02, 6.610455985670221635e-02, 1.041470467207771325e-02, -1.512716479718863131e-02, 6.632652081571197879e-03, -5.240085013296376382e-02, -2.663715886251315570e-02, -4.995338153710209006e-02, -4.970622681655707115e-02, -1.299778195430134273e-02, -3.068411795930109723e-02, -3.115079166351708562e-02, 1.952043003456475218e-03
-3.498121333046069759e-02, -1.539499720676200910e-02, -1.609659400338123506e-02, 1.108333116073111427e-02, -5.548700151188047658e-02, 1.959281476833355309e-02, 6.183859721205927501e-02, 3.663679123833656071e-02, -6.723105048229173313e-03, 4.812611079097468131e-02, 2.442816334704987075e-02, 5.652894117371834448e-02, -5.546476446957226275e-03, -2.897319871278707104e-02, -1.531110347811334531e-02, -4.436038375202767253e-02, -8.226269200857933006e-02, 2.194920535104597295e-03, -5.145399260500529287e-02, -6.557203612715573060e-02, -7.327895683102768343e-02, -5.233878116833286069e-03, -2.581940993483232069e-02, -8.357355463655301298e-02
6.938041858339872095e-03, -2.570590674881470875e-02, -1.009155661264709153e-01, 1.181922340975943495e-02, -3.775143994566099864e-02, 5.140698506445628459e-03, -4.043055236910489403e-02, 2.110999855041819848e-02, 1.404226797277836544e-02, 5.302470437949310944e-02, 6.682838359859220520e-03, 7.307392870551469855e-02, 4.046255565127682141e-02, -3.047964848765015965e-03, -3.233486017778491872e-02, -5.286709669377793325e-03, -8.711039582782781343e-02, -4.846154111563364536e-02, -5.933677531927790405e-02, -4.992872413238851753e-02, -5.518036439351517441e-02, -2.698996608024321897e-02, -3.371386673705916576e-02, -3.562658528678473713e-02
-1.621226875802068285e-02, -1.510305135310272343e-02, -3.343465196990318827e-02, -3.127049970844719695e-02, -2.636059515583636867e-02, -8.817102168285544106e-02, -7.229025063006176699e-02, -1.827673402149583570e-02, -4.140903020408888587e-03, -2.430646517681117873e-03, 1.550348125343509707e-02, 4.512626061633939062e-02, 6.820857201000181391e-02, 8.849188544387842636e-02, 6.473726137695609562e-02, 7.139188899175807901e-02, 6.842850565554987885e-02, 5.247222533970938296e-02, 1.737059290448468010e-03, 4.960690728683670716e-04, 5.437020028806125761e-03, 1.860907261649624245e-03, -2.256445925987012047e-03, 2.311225312517706937e-02
3.064474516922923580e-02, 1.571439453619729101e-02, 1.417290805937812710e-02, -1.642125809656322030e-02, 4.331308909840930754e-02, -4.289358598615404528e-02, -7.084384194754095310e-02, -5.968231312877576855e-02, -6.225104717955609428e-03, -5.062061250645669142e-02, -2.102567310502078887e-02, -3.996254994459651905e-02, 2.006286982632419363e-02, 5.497025764878925996e-02, 3.736051858484242677e-02, 6.767873098486575090e-02, 9.873648977539083160e-02, 1.975958280050122556e-02, 5.969473186657332092e-02, 7.339543419473198993e-02, 8.826163670567578612e-02, 1.885316687803098579e-02, 3.868691250499816520e-02, 9.416695469695096632e-02
... 78 more rows
